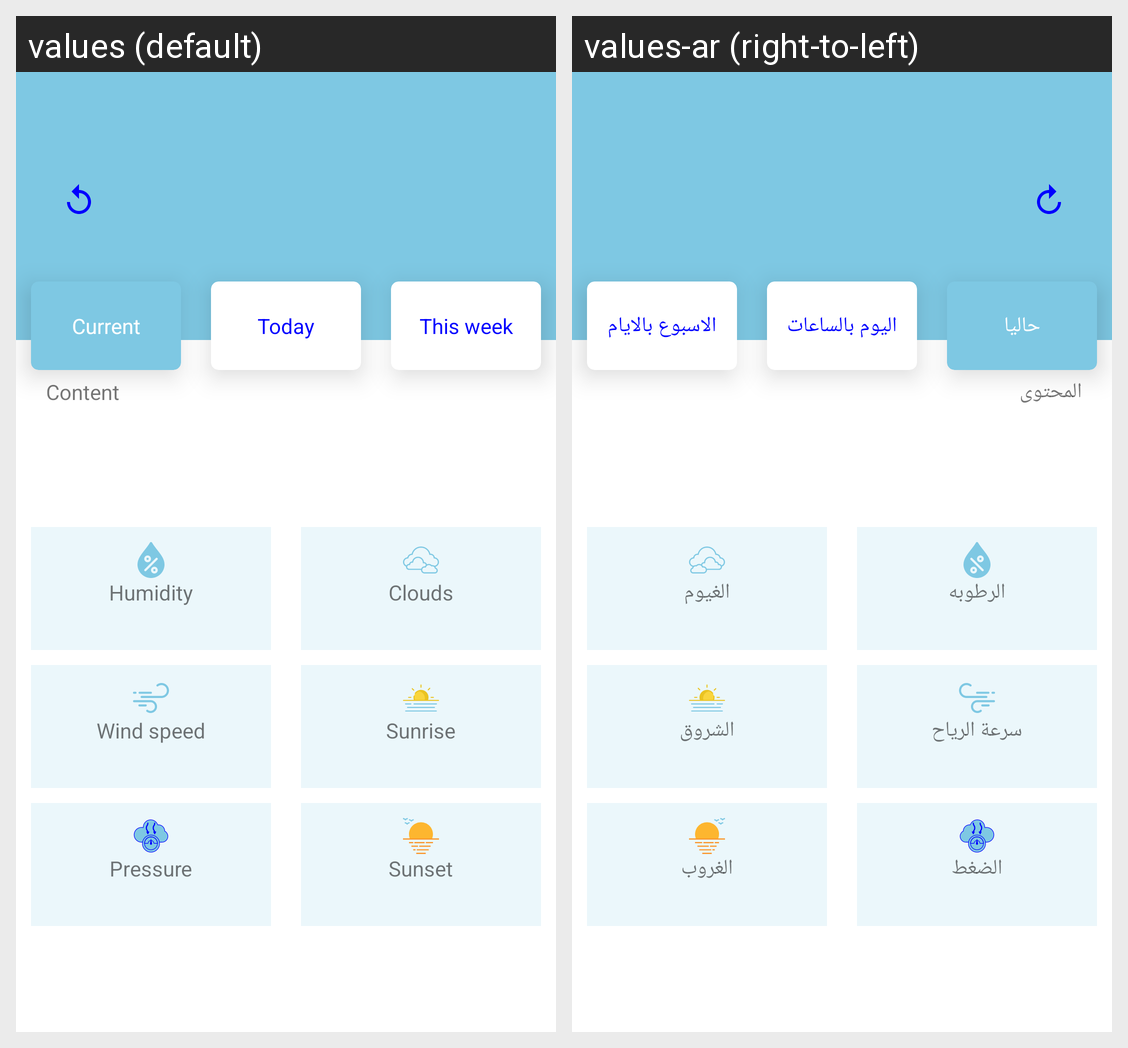

Translations of the strings shown on this Android screen, per locale in the grid:
Android screen res/layout/activity_favourite_details.xml rendered under 2 locales, left to right: values (default), values-ar (right-to-left). Device: Nexus 5 (rendered at 1080×1920; each locale shown at half size, 540×960, under a caption strip naming it); theme Theme.Weather_viewer.
Strings drawn on this screen, with the default value and each locale's value (text and hints the layout hard-codes, and strings that could not be matched under every locale, appear in the picture but are not listed):

current
  values: Current
  values-ar: حاليا

today
  values: Today
  values-ar: اليوم بالساعات

this_week
  values: This week
  values-ar: الاسبوع بالايام

content
  values: Content
  values-ar: المحتوى

humidity
  values: Humidity
  values-ar: الرطوبه

wind_speed
  values: Wind speed
  values-ar: سرعة الرياح

pressure
  values: Pressure
  values-ar: الضغط

clouds
  values: Clouds
  values-ar: الغيوم

sunrise
  values: Sunrise
  values-ar: الشروق

sunset
  values: Sunset
  values-ar: الغروب
